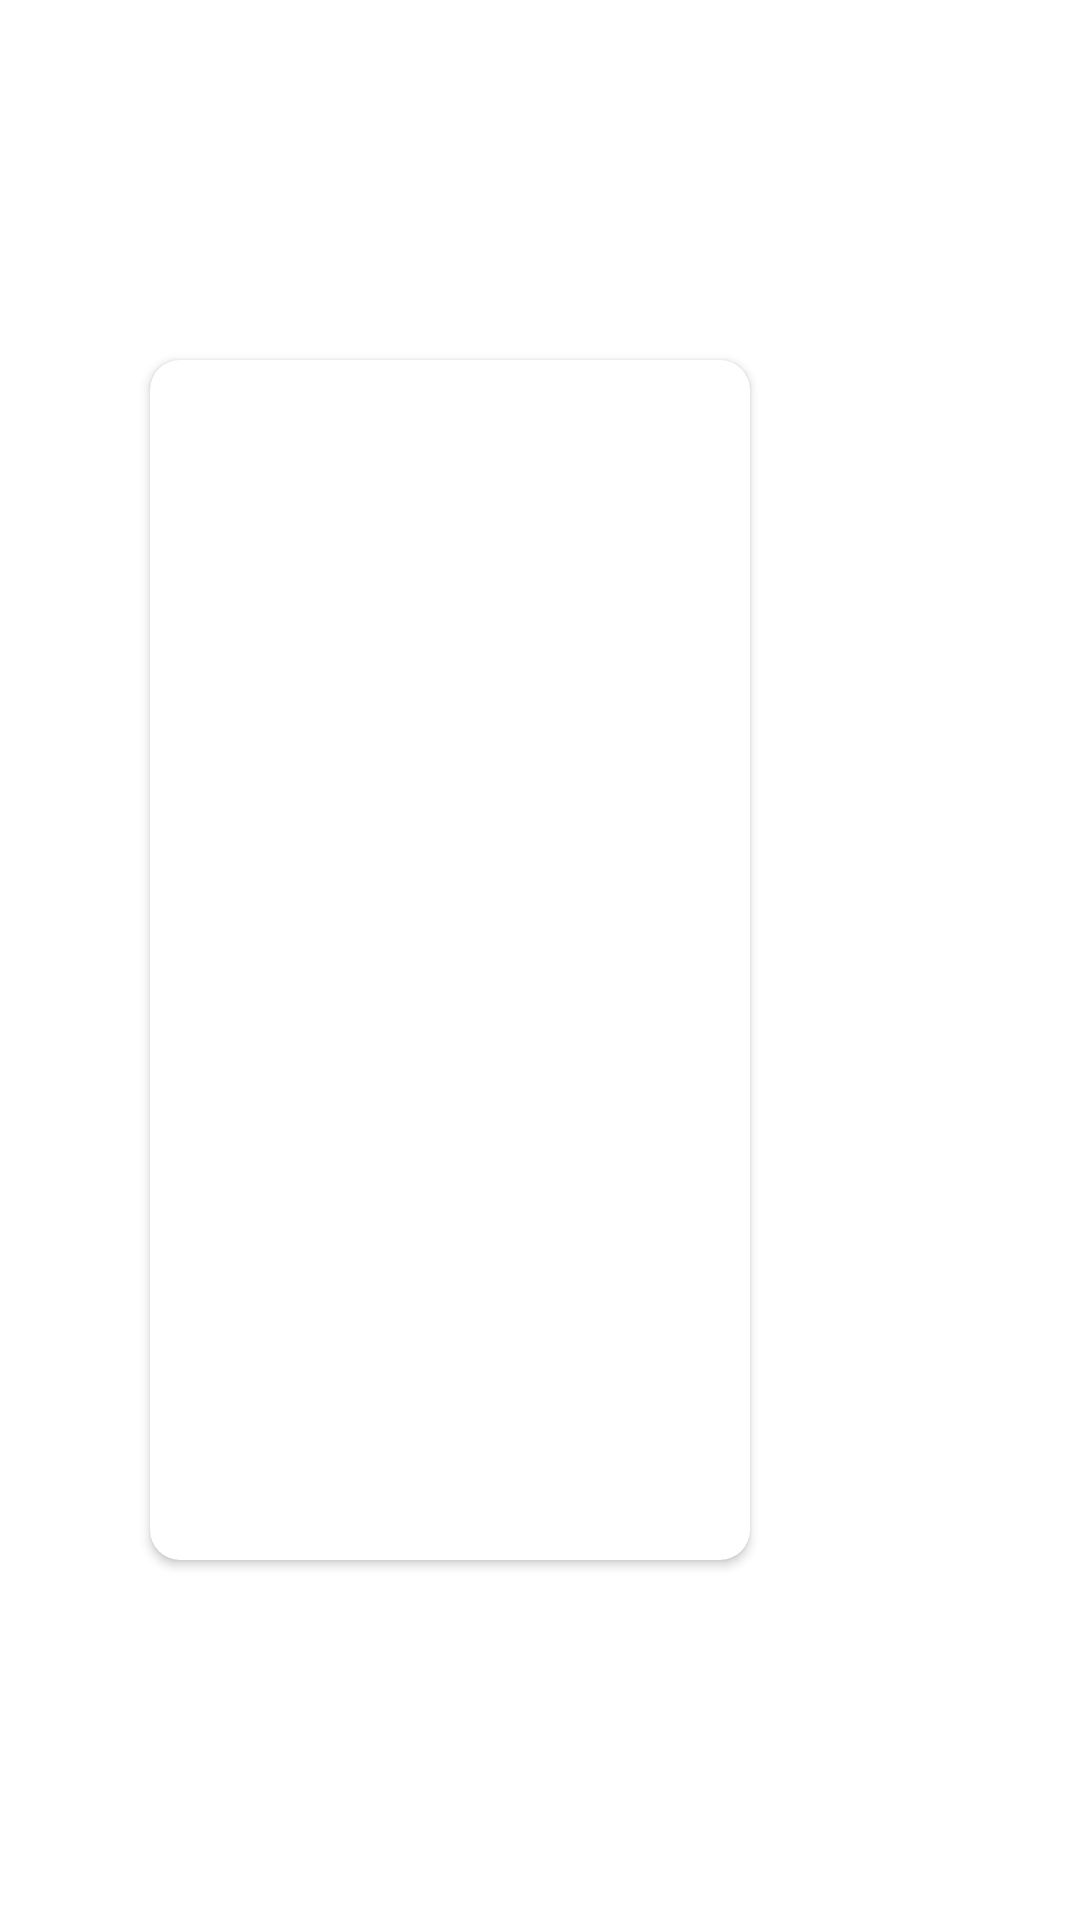

This screen was rendered from an Android layout file. Write that file and the resources it references.
<!-- AndroidManifest.xml: application theme Theme.Ghibli -->
<!-- res/layout/film.xml -->
<?xml version="1.0" encoding="utf-8"?>
<LinearLayout xmlns:android="http://schemas.android.com/apk/res/android"
    xmlns:app="http://schemas.android.com/apk/res-auto"
    android:layout_width="wrap_content"
    android:layout_height="wrap_content"
    android:layout_gravity="center"
    android:gravity="center"
    android:paddingEnd="60dp"
   >

    <androidx.cardview.widget.CardView
        android:layout_width="200dp"
        android:layout_height="wrap_content"
        android:layout_margin="20dp"
        app:cardCornerRadius="10dp"
        app:cardElevation="2dp">

        <ImageView
            android:id="@+id/film_banner"
            android:layout_width="300dp"
            android:layout_height="400dp"
            android:layout_gravity="center"
            android:contentDescription="@string/content_description_film"
            android:src="@drawable/ic_launcher_foreground" />

    </androidx.cardview.widget.CardView>

</LinearLayout>
<!-- resources referenced by this layout -->
<resources>
  <string name="content_description_film">film banner</string>
  <style name="Theme.Ghibli" parent="Theme.MaterialComponents.DayNight.NoActionBar">
          
          <item name="colorPrimary">@color/purple_500</item>
          <item name="colorPrimaryVariant">@color/purple_700</item>
          <item name="colorOnPrimary">@color/white</item>
          
          <item name="colorSecondary">@color/teal_200</item>
          <item name="colorSecondaryVariant">@color/teal_700</item>
          <item name="colorOnSecondary">@color/black</item>
          
          <item name="android:statusBarColor" tools:targetApi="l">?attr/colorPrimaryVariant</item>
          
      </style>
  <!-- not gathered from this repository: default colours our renderer supplied (Android Studio template values) -->
  <color name="purple_500">#FF6200EE</color>
  <color name="purple_700">#FF3700B3</color>
  <color name="teal_200">#FF03DAC5</color>
  <color name="teal_700">#FF018786</color>
  <color name="black">#FF000000</color>
  <color name="white">#FFFFFFFF</color>
</resources>
